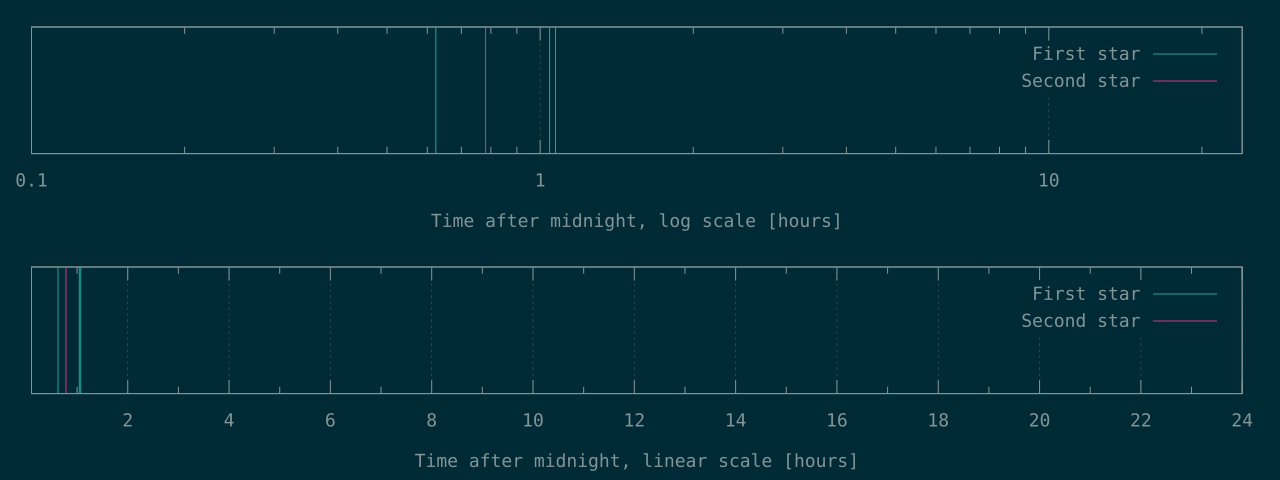

The table this chart was drawn from, first rows:
2245	2812
3757	
3859	
